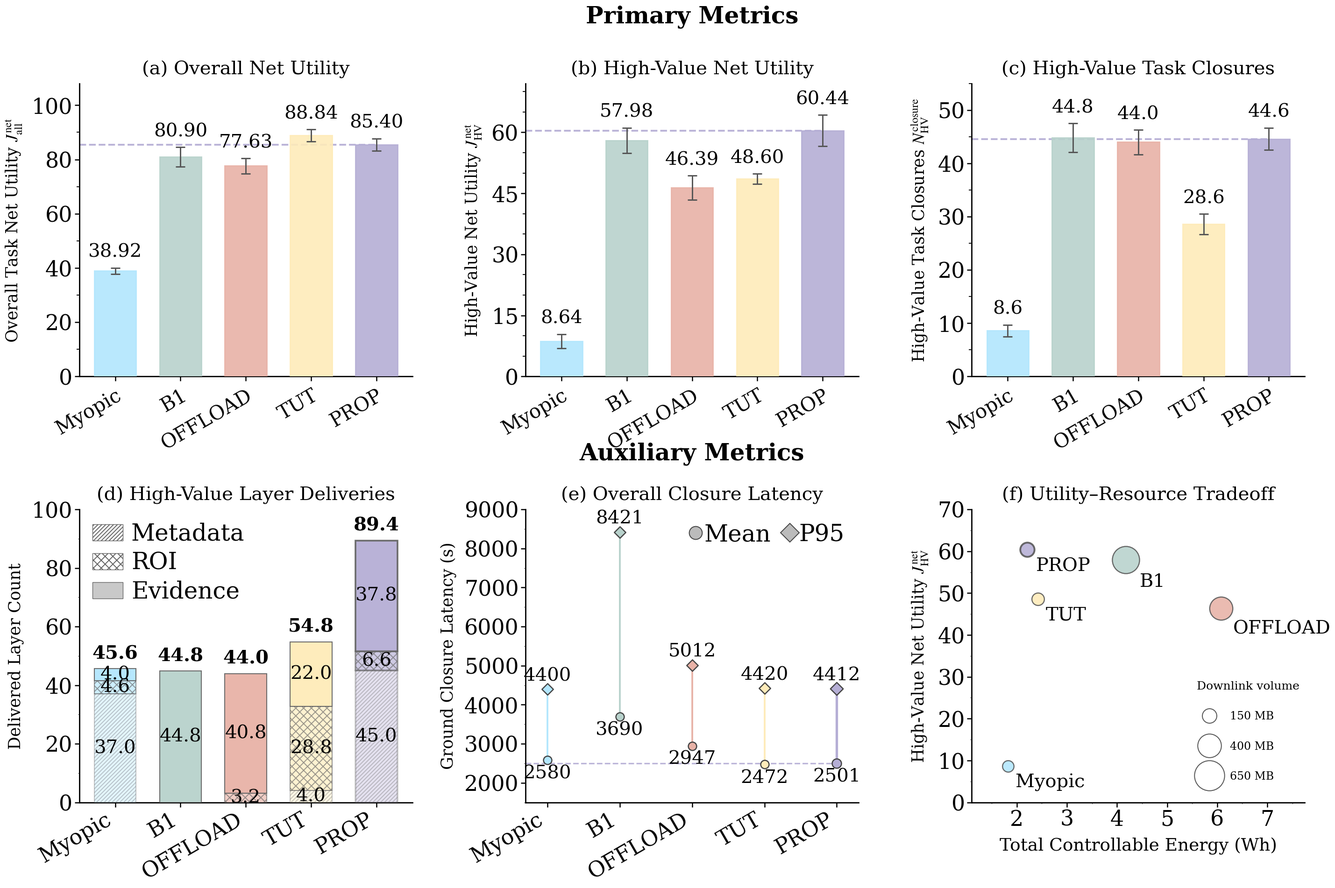

Reproduce this figure in Python.
from pathlib import Path

import numpy as np
import matplotlib.pyplot as plt
from matplotlib import font_manager
from matplotlib.patches import Patch
from matplotlib.lines import Line2D
from matplotlib.ticker import MultipleLocator


# ============================================================
# 1. Output settings
# ============================================================
OUTPUT_DIR = Path(
    "combined_primary_auxiliary_metrics_final"
)
OUTPUT_DIR.mkdir(
    parents=True,
    exist_ok=True,
)


# ============================================================
# 2. Methods and fixed colors
# ============================================================
methods = [
    "Myopic",
    "B1",
    "OFFLOAD",
    "TUT",
    "PROP",
]

method_labels_singleline = [
    "Myopic",
    "B1",
    "OFFLOAD",
    "TUT",
    "PROP",
]

colors = [
    "#B2E6FD",  # Myopic
    "#B8D2CC",  # B1
    "#E8B2A7",  # OFFLOAD
    "#FEEBB9",  # TUT
    "#B5AED5",  # PROP
]

proposed_index = 4
proposed_color = colors[proposed_index]

x = np.arange(len(methods))


# ============================================================
# 3. Primary-metric data
# ============================================================
primary_metrics = [
    {
        "panel": "(a)",
        "title": "Overall Net Utility",
        "ylabel": (
            r"Overall Task Net Utility "
            r"$J_{\mathrm{all}}^{\mathrm{net}}$"
        ),
        "means": np.array([
            38.923,
            80.898,
            77.632,
            88.840,
            85.401,
        ]),
        "stds": np.array([
            1.120,
            3.606,
            2.820,
            2.201,
            2.294,
        ]),
        "ylim": (0, 108),
        "major_tick": 20,
        "minor_tick": 10,
        "value_decimals": 2,
    },
    {
        "panel": "(b)",
        "title": "High-Value Net Utility",
        "ylabel": (
            r"High-Value Net Utility "
            r"$J_{\mathrm{HV}}^{\mathrm{net}}$"
        ),
        "means": np.array([
            8.645,
            57.984,
            46.393,
            48.596,
            60.444,
        ]),
        "stds": np.array([
            1.763,
            3.148,
            2.986,
            1.246,
            3.817,
        ]),
        "ylim": (0, 72),
        "major_tick": 15,
        "minor_tick": 5,
        "value_decimals": 2,
    },
    {
        "panel": "(c)",
        "title": "High-Value Task Closures",
        "ylabel": (
            r"High-Value Task Closures "
            r"$N_{\mathrm{HV}}^{\mathrm{closure}}$"
        ),
        "means": np.array([
            8.6,
            44.8,
            44.0,
            28.6,
            44.6,
        ]),
        "stds": np.array([
            1.1,
            2.7,
            2.3,
            1.9,
            2.1,
        ]),
        "ylim": (0, 55),
        "major_tick": 10,
        "minor_tick": 5,
        "value_decimals": 1,
    },
]


# ============================================================
# 4. Auxiliary-metric data
# ============================================================

# Panel (d): non-exclusive HV layer-delivery counts
hv_metadata = np.array([
    37.0,
    0.0,
    0.0,
    4.0,
    45.0,
])

hv_roi = np.array([
    4.6,
    0.0,
    3.2,
    28.8,
    6.6,
])

hv_evidence = np.array([
    4.0,
    44.8,
    40.8,
    22.0,
    37.8,
])

hv_total = (
    hv_metadata
    + hv_roi
    + hv_evidence
)


# Panel (e): overall closure latency, unit: seconds
all_latency_mean = np.array([
    2580,
    3690,
    2947,
    2472,
    2501,
])

all_latency_p95 = np.array([
    4400,
    8421,
    5012,
    4420,
    4412,
])


# Panel (f): utility-resource-downlink tradeoff
hv_net_utility = np.array([
    8.645,
    57.984,
    46.393,
    48.596,
    60.444,
])

energy_wh = np.array([
    1.825,
    4.177,
    6.074,
    2.421,
    2.210,
])

downlink_mb = np.array([
    119.857,
    676.000,
    487.650,
    142.111,
    184.694,
])


# ============================================================
# 5. Publication font settings
# ============================================================
plt.rcParams.update({
    "font.family": "serif",
    "font.serif": [
        "Times New Roman",
        "Times",
        "DejaVu Serif",
    ],
    "mathtext.fontset": "stix",
    "axes.linewidth": 2.0,
    "pdf.fonttype": 42,
    "ps.fonttype": 42,
    "hatch.linewidth": 1.4,
})

available_fonts = {
    font.name
    for font in font_manager.fontManager.ttflist
}

if "Times New Roman" not in available_fonts:
    print(
        "Warning: Times New Roman was not found. "
        "Matplotlib will use the configured serif fallback."
    )


# ============================================================
# 6. Font sizes
#    Keep every enlarged value from the user's current code
# ============================================================
FONT_SCALE = 1.30

ROW_TITLE_SIZE = round(
    28 * FONT_SCALE
)

PANEL_TITLE_SIZE = round(
    22 * FONT_SCALE
)

AXIS_LABEL_SIZE = round(
    19 * FONT_SCALE
)

X_AXIS_LABEL_SIZE = round(
    21 * FONT_SCALE
)

# Method names: retain the additional 35% enlargement
METHOD_LABEL_SIZE = round(
    17 * FONT_SCALE * 1.35
)

# Tick numbers: retain the additional 50% enlargement
TICK_NUMBER_SIZE = round(
    17 * FONT_SCALE * 1.50
)

# Data labels: retain the additional 50% enlargement
VALUE_LABEL_SIZE = round(
    15 * FONT_SCALE * 1.50
)

LEGEND_SIZE = round(
    14 * FONT_SCALE
)

NOTE_SIZE = round(
    13 * FONT_SCALE
)

ANNOT_SIZE = round(
    14 * FONT_SCALE
)

BUBBLE_LEGEND_SIZE = round(
    13 * FONT_SCALE
)

BUBBLE_TITLE_SIZE = round(
    14 * FONT_SCALE
)

# Panel (d): twice the current legend font
LAYER_LEGEND_SIZE = round(
    LEGEND_SIZE * 2.0
)

# Panel (e): twice the current legend font
LATENCY_LEGEND_SIZE = round(
    LEGEND_SIZE * 2.0
)


# ============================================================
# 7. Create four-row GridSpec
#
# Row 0: Primary Metrics heading
# Row 1: Primary plots
# Row 2: Auxiliary Metrics heading
# Row 3: Auxiliary plots
# ============================================================
fig = plt.figure(
    figsize=(28, 19.2),
    facecolor="white",
)

grid = fig.add_gridspec(
    nrows=4,
    ncols=3,
    height_ratios=[
        0.085,
        1.00,
        0.085,
        1.00,
    ],
    width_ratios=[
        1.05,
        1.05,
        1.05,
    ],
    hspace=0.34,
    wspace=0.34,
)


# ============================================================
# 8. Row headings
# ============================================================
primary_heading_ax = fig.add_subplot(
    grid[0, :]
)
primary_heading_ax.axis("off")

primary_heading_ax.text(
    0.5,
    0.50,
    "Primary Metrics",
    ha="center",
    va="center",
    fontsize=ROW_TITLE_SIZE,
    fontweight="bold",
)


auxiliary_heading_ax = fig.add_subplot(
    grid[2, :]
)
auxiliary_heading_ax.axis("off")

# Move Auxiliary Metrics downward
auxiliary_heading_ax.text(
    0.5,
    0.06,
    "Auxiliary Metrics",
    ha="center",
    va="center",
    fontsize=ROW_TITLE_SIZE,
    fontweight="bold",
)


# ============================================================
# 9. Create six plotting axes
# ============================================================
primary_axes = [
    fig.add_subplot(
        grid[1, column]
    )
    for column in range(3)
]

ax_d = fig.add_subplot(
    grid[3, 0]
)

ax_e = fig.add_subplot(
    grid[3, 1]
)

ax_f = fig.add_subplot(
    grid[3, 2]
)

all_plot_axes = [
    *primary_axes,
    ax_d,
    ax_e,
    ax_f,
]


# ============================================================
# 10. Top row: primary metrics
# ============================================================
for ax, metric in zip(
    primary_axes,
    primary_metrics,
):
    means = metric["means"]
    stds = metric["stds"]

    bars = ax.bar(
        x=x,
        height=means,
        width=0.64,
        color=colors,
        edgecolor=colors,
        linewidth=2.1,
        alpha=0.90,
        yerr=stds,
        capsize=7,
        error_kw={
            "elinewidth": 2.1,
            "capthick": 2.1,
            "ecolor": "#555555",
        },
        zorder=3,
    )

    # Fixed horizontal range
    # The left boundary is exactly the y-axis position
    x_left = -0.55
    x_right = len(methods) - 0.45

    ax.set_xlim(
        x_left,
        x_right,
    )

    # PROP reference line:
    # xmin=0 means the left y-axis;
    # xmax is converted into an axes-fraction coordinate.
    prop_x_fraction = (
        (
            x[proposed_index]
            - x_left
        )
        /
        (
            x_right
            - x_left
        )
    )

    ax.axhline(
        y=means[proposed_index],
        xmin=0.0,
        xmax=prop_x_fraction,
        color=proposed_color,
        linestyle="--",
        linewidth=2.8,
        alpha=0.92,
        zorder=1,
        dash_capstyle="butt",
    )

    y_min, y_max = metric["ylim"]

    vertical_offset = (
        0.024
        * (y_max - y_min)
    )

    for bar, mean, std in zip(
        bars,
        means,
        stds,
    ):
        x_center = (
            bar.get_x()
            + bar.get_width() / 2
        )

        y_position = (
            mean
            + std
            + vertical_offset
        )

        ax.text(
            x_center,
            y_position,
            f"{mean:.{metric['value_decimals']}f}",
            ha="center",
            va="bottom",
            fontsize=VALUE_LABEL_SIZE,
            color="black",
        )

    ax.set_title(
        (
            f"{metric['panel']} "
            f"{metric['title']}"
        ),
        fontsize=PANEL_TITLE_SIZE,
        pad=14,
    )

    ax.set_ylabel(
        metric["ylabel"],
        fontsize=AXIS_LABEL_SIZE,
        labelpad=12,
    )

    ax.set_xticks(x)

    ax.set_xticklabels(
        methods,
        rotation=30,
        ha="right",
        rotation_mode="anchor",
        fontsize=METHOD_LABEL_SIZE,
    )

    ax.set_ylim(
        *metric["ylim"]
    )

    ax.yaxis.set_major_locator(
        MultipleLocator(
            metric["major_tick"]
        )
    )

    ax.yaxis.set_minor_locator(
        MultipleLocator(
            metric["minor_tick"]
        )
    )

    ax.tick_params(
        axis="y",
        which="major",
        labelsize=TICK_NUMBER_SIZE,
        width=1.8,
        length=7,
    )

    ax.tick_params(
        axis="y",
        which="minor",
        width=1.3,
        length=4,
    )

    ax.tick_params(
        axis="x",
        which="major",
        labelsize=METHOD_LABEL_SIZE,
        width=1.8,
        length=7,
        pad=7,
    )


# ============================================================
# 11. Panel (d): HV layer deliveries
#     Keep each method's original color
# ============================================================
bar_width = 0.64

for i in range(len(methods)):
    edge_lw = (
        2.6
        if i == proposed_index
        else 1.5
    )

    # Metadata
    ax_d.bar(
        x[i],
        hv_metadata[i],
        width=bar_width,
        color=colors[i],
        edgecolor="#666666",
        linewidth=edge_lw,
        alpha=0.35,
        hatch="////",
        zorder=3,
    )

    # ROI
    ax_d.bar(
        x[i],
        hv_roi[i],
        width=bar_width,
        bottom=hv_metadata[i],
        color=colors[i],
        edgecolor="#666666",
        linewidth=edge_lw,
        alpha=0.65,
        hatch="xx",
        zorder=3,
    )

    # Evidence
    ax_d.bar(
        x[i],
        hv_evidence[i],
        width=bar_width,
        bottom=(
            hv_metadata[i]
            + hv_roi[i]
        ),
        color=colors[i],
        edgecolor="#666666",
        linewidth=edge_lw,
        alpha=0.95,
        zorder=3,
    )


# Segment and total values
for i in range(len(methods)):
    if hv_metadata[i] >= 3:
        ax_d.text(
            x[i],
            hv_metadata[i] / 2,
            f"{hv_metadata[i]:.1f}",
            ha="center",
            va="center",
            fontsize=VALUE_LABEL_SIZE,
        )

    if hv_roi[i] >= 3:
        ax_d.text(
            x[i],
            (
                hv_metadata[i]
                + hv_roi[i] / 2
            ),
            f"{hv_roi[i]:.1f}",
            ha="center",
            va="center",
            fontsize=VALUE_LABEL_SIZE,
        )

    if hv_evidence[i] >= 3:
        ax_d.text(
            x[i],
            (
                hv_metadata[i]
                + hv_roi[i]
                + hv_evidence[i] / 2
            ),
            f"{hv_evidence[i]:.1f}",
            ha="center",
            va="center",
            fontsize=VALUE_LABEL_SIZE,
        )

    ax_d.text(
        x[i],
        hv_total[i] + 2.1,
        f"{hv_total[i]:.1f}",
        ha="center",
        va="bottom",
        fontsize=VALUE_LABEL_SIZE,
        fontweight="bold",
    )


ax_d.set_title(
    "(d) High-Value Layer Deliveries",
    fontsize=PANEL_TITLE_SIZE,
    pad=14,
)

ax_d.set_ylabel(
    "Delivered Layer Count",
    fontsize=AXIS_LABEL_SIZE,
    labelpad=12,
)

ax_d.set_xticks(x)

ax_d.set_xticklabels(
    methods,
    rotation=30,
    ha="right",
    fontsize=METHOD_LABEL_SIZE,
)

ax_d.set_xlim(
    -0.55,
    len(methods) - 0.45,
)

ax_d.set_ylim(
    0,
    100,
)

ax_d.yaxis.set_major_locator(
    MultipleLocator(20)
)

ax_d.yaxis.set_minor_locator(
    MultipleLocator(10)
)

ax_d.tick_params(
    axis="both",
    which="major",
    labelsize=TICK_NUMBER_SIZE,
    width=1.8,
    length=7,
)


# Neutral legend swatches explain layer hatches;
# actual bars retain method-specific colors.
layer_legend = [
    Patch(
        facecolor="white",
        edgecolor="#666666",
        hatch="////",
        label="Metadata",
    ),
    Patch(
        facecolor="white",
        edgecolor="#666666",
        hatch="xx",
        label="ROI",
    ),
    Patch(
        facecolor="#C9C9C9",
        edgecolor="#666666",
        label="Evidence",
    ),
]

legend_d = ax_d.legend(
    handles=layer_legend,
    loc="upper left",
    bbox_to_anchor=(
        0.005,
        0.995,
    ),
    frameon=False,
    fontsize=LAYER_LEGEND_SIZE,
    handlelength=1.30,
    handletextpad=0.35,
    labelspacing=0.25,
    borderaxespad=0.10,
)

legend_d.set_zorder(20)


# ============================================================
# 12. Panel (e): Overall closure latency
# ============================================================
x_e = np.arange(
    len(methods)
)

for i in range(len(methods)):
    line_width = (
        3.8
        if i == proposed_index
        else 2.7
    )

    mean_size = (
        205
        if i == proposed_index
        else 165
    )

    p95_size = (
        195
        if i == proposed_index
        else 155
    )

    ax_e.plot(
        [
            x_e[i],
            x_e[i],
        ],
        [
            all_latency_mean[i],
            all_latency_p95[i],
        ],
        color=colors[i],
        linewidth=line_width,
        zorder=2,
    )

    ax_e.scatter(
        x_e[i],
        all_latency_mean[i],
        s=mean_size,
        marker="o",
        color=colors[i],
        edgecolor="#444444",
        linewidth=1.8,
        zorder=4,
    )

    ax_e.scatter(
        x_e[i],
        all_latency_p95[i],
        s=p95_size,
        marker="D",
        color=colors[i],
        edgecolor="#444444",
        linewidth=1.8,
        zorder=4,
    )

    ax_e.text(
        x_e[i],
        all_latency_mean[i] - 120,
        f"{all_latency_mean[i]:.0f}",
        ha="center",
        va="top",
        fontsize=VALUE_LABEL_SIZE,
    )

    ax_e.text(
        x_e[i],
        all_latency_p95[i] + 120,
        f"{all_latency_p95[i]:.0f}",
        ha="center",
        va="bottom",
        fontsize=VALUE_LABEL_SIZE,
    )


# PROP mean-latency reference line
ax_e.set_xlim(
    -0.30,
    len(methods) - 0.70,
)

ax_e.hlines(
    y=all_latency_mean[proposed_index],
    xmin=ax_e.get_xlim()[0],
    xmax=x_e[proposed_index],
    colors=proposed_color,
    linestyles="--",
    linewidth=2.3,
    alpha=0.90,
    zorder=1,
)


ax_e.set_title(
    "(e) Overall Closure Latency",
    fontsize=PANEL_TITLE_SIZE,
    pad=14,
)

ax_e.set_ylabel(
    "Ground Closure Latency (s)",
    fontsize=AXIS_LABEL_SIZE,
    labelpad=12,
)

ax_e.set_xticks(x_e)

ax_e.set_xticklabels(
    methods,
    rotation=30,
    ha="right",
    fontsize=METHOD_LABEL_SIZE,
)

ax_e.set_ylim(
    1500,
    9000,
)

ax_e.yaxis.set_major_locator(
    MultipleLocator(1000)
)

ax_e.yaxis.set_minor_locator(
    MultipleLocator(500)
)

ax_e.tick_params(
    axis="both",
    which="major",
    labelsize=TICK_NUMBER_SIZE,
    width=1.8,
    length=7,
)


latency_legend = [
    Line2D(
        [0],
        [0],
        marker="o",
        linestyle="none",
        markerfacecolor="#BBBBBB",
        markeredgecolor="#444444",
        markeredgewidth=1.4,
        markersize=20,
        label="Mean",
    ),
    Line2D(
        [0],
        [0],
        marker="D",
        linestyle="none",
        markerfacecolor="#BBBBBB",
        markeredgecolor="#444444",
        markeredgewidth=1.4,
        markersize=20,
        label="P95",
    ),
]

legend_e = ax_e.legend(
    handles=latency_legend,
    loc="upper right",
    bbox_to_anchor=(
        0.985,
        0.985,
    ),
    ncol=2,
    frameon=False,
    fontsize=LATENCY_LEGEND_SIZE,
    handlelength=0.55,
    handletextpad=0.10,
    columnspacing=0.55,
    borderaxespad=0.0,
    labelspacing=0.15,
)

legend_e.set_zorder(20)


# ============================================================
# 13. Panel (f): Utility-resource-downlink tradeoff
# ============================================================
bubble_scale = 2.6

bubble_sizes = (
    downlink_mb
    * bubble_scale
)

for i in range(len(methods)):
    edge_lw = (
        2.8
        if i == proposed_index
        else 1.7
    )

    ax_f.scatter(
        energy_wh[i],
        hv_net_utility[i],
        s=bubble_sizes[i],
        color=colors[i],
        edgecolor="#555555",
        linewidth=edge_lw,
        alpha=0.88,
        zorder=4,
    )


# Method labels at lower-right of each bubble
for i in range(len(methods)):
    bubble_radius = np.sqrt(
        bubble_sizes[i] / np.pi
    )

    offset_x = (
        0.72
        * bubble_radius
        + 4
    )

    offset_y = -(
        0.72
        * bubble_radius
        + 4
    )

    ax_f.annotate(
        method_labels_singleline[i],
        xy=(
            energy_wh[i],
            hv_net_utility[i],
        ),
        xytext=(
            offset_x,
            offset_y,
        ),
        textcoords="offset points",
        ha="left",
        va="top",
        fontsize=ANNOT_SIZE * 1.6,
        color="black",
        zorder=10,
        annotation_clip=False,
    )


ax_f.set_title(
    "(f) Utility–Resource Tradeoff",
    fontsize=PANEL_TITLE_SIZE,
    pad=14,
)

ax_f.set_xlabel(
    "Total Controllable Energy (Wh)",
    fontsize=X_AXIS_LABEL_SIZE,
    labelpad=11,
)

ax_f.set_ylabel(
    (
        r"High-Value Net Utility "
        r"$J_{\mathrm{HV}}^{\mathrm{net}}$"
    ),
    fontsize=AXIS_LABEL_SIZE,
    labelpad=12,
)

ax_f.set_xlim(
    1.1,
    7.75,
)

ax_f.set_ylim(
    0,
    70,
)

ax_f.xaxis.set_major_locator(
    MultipleLocator(1)
)

ax_f.xaxis.set_minor_locator(
    MultipleLocator(0.5)
)

ax_f.yaxis.set_major_locator(
    MultipleLocator(10)
)

ax_f.yaxis.set_minor_locator(
    MultipleLocator(5)
)

ax_f.tick_params(
    axis="both",
    which="major",
    labelsize=TICK_NUMBER_SIZE,
    width=1.8,
    length=7,
)


# ============================================================
# 14. Bubble-size legend
# ============================================================
reference_volumes = [
    150,
    400,
    650,
]

bubble_legend_handles = []

for volume in reference_volumes:
    scatter_area = (
        volume
        * bubble_scale
    )

    marker_diameter = (
        2.0
        * np.sqrt(
            scatter_area
            / np.pi
        )
    )

    bubble_legend_handles.append(
        Line2D(
            [0],
            [0],
            marker="o",
            linestyle="none",
            markerfacecolor="none",
            markeredgecolor="#555555",
            markeredgewidth=1.4,
            markersize=marker_diameter,
            label=f"{volume} MB",
        )
    )


bubble_legend = ax_f.legend(
    handles=bubble_legend_handles,
    title="Downlink volume",
    loc="lower right",
    bbox_to_anchor=(
        0.985,
        0.068,
    ),
    frameon=False,
    fontsize=BUBBLE_LEGEND_SIZE,
    title_fontsize=BUBBLE_TITLE_SIZE,
    labelspacing=1.75,
    handletextpad=0.72,
    handlelength=2.30,
    borderpad=0.05,
    borderaxespad=0.0,
    alignment="left",
)

bubble_legend.set_zorder(20)


# ============================================================
# 15. Common journal-style formatting
# ============================================================
for ax in all_plot_axes:
    ax.spines["top"].set_visible(
        False
    )

    ax.spines["right"].set_visible(
        False
    )

    ax.spines["left"].set_visible(
        True
    )

    ax.spines["bottom"].set_visible(
        True
    )

    ax.spines["left"].set_linewidth(
        2.0
    )

    ax.spines["bottom"].set_linewidth(
        2.0
    )

    ax.grid(
        False
    )





# ============================================================
# 17. Final layout
# ============================================================
fig.subplots_adjust(
    left=0.055,
    right=0.992,
    top=0.985,
    bottom=0.095,
)


# ============================================================
# 18. Export
# ============================================================
pdf_path = (
    OUTPUT_DIR
    / "primary_and_auxiliary_metrics_final.pdf"
)

png_path = (
    OUTPUT_DIR
    / "primary_and_auxiliary_metrics_final.png"
)

fig.savefig(
    pdf_path,
    bbox_inches="tight",
    facecolor="white",
)

fig.savefig(
    png_path,
    dpi=600,
    bbox_inches="tight",
    facecolor="white",
)

print(
    f"Vector PDF saved to: "
    f"{pdf_path.resolve()}"
)

print(
    f"High-resolution PNG saved to: "
    f"{png_path.resolve()}"
)

plt.show()
